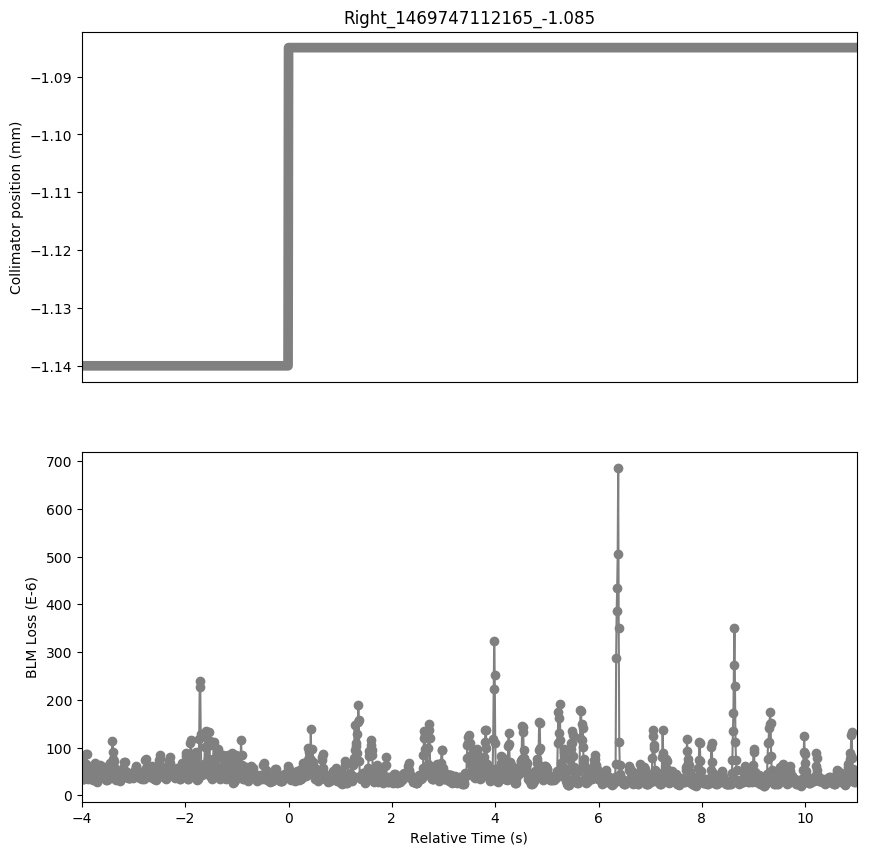

Data behind this chart, as committed beside it:
Timestamp, position, BLMTI.06L7.B2I10_TCLA.A6L7.B2
1469747108170, -1.14, 7.6744e-05
1469747108180, -1.14, 5.1766000000000005e-05
1469747108190, -1.14, 3.5114e-05
1469747108200, -1.14, 3.4751999999999995e-05
1469747108210, -1.14, 3.5476e-05
1469747108220, -1.14, 3.5114e-05
1469747108230, -1.14, 4.4164e-05
1469747108240, -1.14, 6.4798e-05
1469747108250, -1.14, 8.6156e-05
1469747108260, -1.14, 8.5794e-05
1469747108270, -1.14, 5.7558e-05
1469747108280, -1.14, 4.706e-05
1469747108290, -1.14, 3.5114e-05
1469747108300, -1.14, 4.163e-05
1469747108310, -1.14, 3.9096e-05
1469747108320, -1.14, 4.3802e-05
1469747108330, -1.14, 5.6472e-05
1469747108340, -1.14, 5.973e-05
1469747108350, -1.14, 5.9006000000000004e-05
1469747108360, -1.14, 4.0181999999999996e-05
1469747108370, -1.14, 3.439e-05
1469747108380, -1.14, 3.1494e-05
1469747108390, -1.14, 3.5838000000000005e-05
1469747108400, -1.14, 3.6200000000000006e-05
1469747108410, -1.14, 4.1268e-05
1469747108420, -1.14, 5.068e-05
1469747108430, -1.14, 6.7332e-05
1469747108440, -1.14, 6.0092e-05
1469747108450, -1.14, 4.2716e-05
1469747108460, -1.14, 3.2218e-05
1469747108470, -1.14, 2.7874e-05
1469747108480, -1.14, 3.4028e-05
1469747108490, -1.14, 3.6200000000000006e-05
1469747108500, -1.14, 3.5476e-05
1469747108510, -1.14, 3.5838000000000005e-05
1469747108520, -1.14, 6.2988e-05
1469747108530, -1.14, 5.792e-05
1469747108540, -1.14, 4.5974e-05
1469747108550, -1.14, 4.0181999999999996e-05
1469747108560, -1.14, 4.3078e-05
1469747108570, -1.14, 5.973e-05
1469747108580, -1.14, 5.7558e-05
1469747108590, -1.14, 5.9006000000000004e-05
1469747108600, -1.14, 4.959399999999999e-05
1469747108610, -1.14, 4.6698e-05
1469747108620, -1.14, 3.7286e-05
1469747108630, -1.14, 3.2942e-05
1469747108640, -1.14, 3.4028e-05
1469747108650, -1.14, 3.2942e-05
1469747108660, -1.14, 4.1268e-05
1469747108670, -1.14, 4.344e-05
1469747108680, -1.14, 5.1042e-05
1469747108690, -1.14, 5.2128e-05
1469747108700, -1.14, 5.8281999999999995e-05
1469747108710, -1.14, 6.4436e-05
1469747108720, -1.14, 6.7332e-05
1469747108730, -1.14, 3.6200000000000006e-05
1469747108740, -1.14, 3.8734e-05
1469747108750, -1.14, 5.2128e-05
1469747108760, -1.14, 0.0001137
... 1,441 more rows
